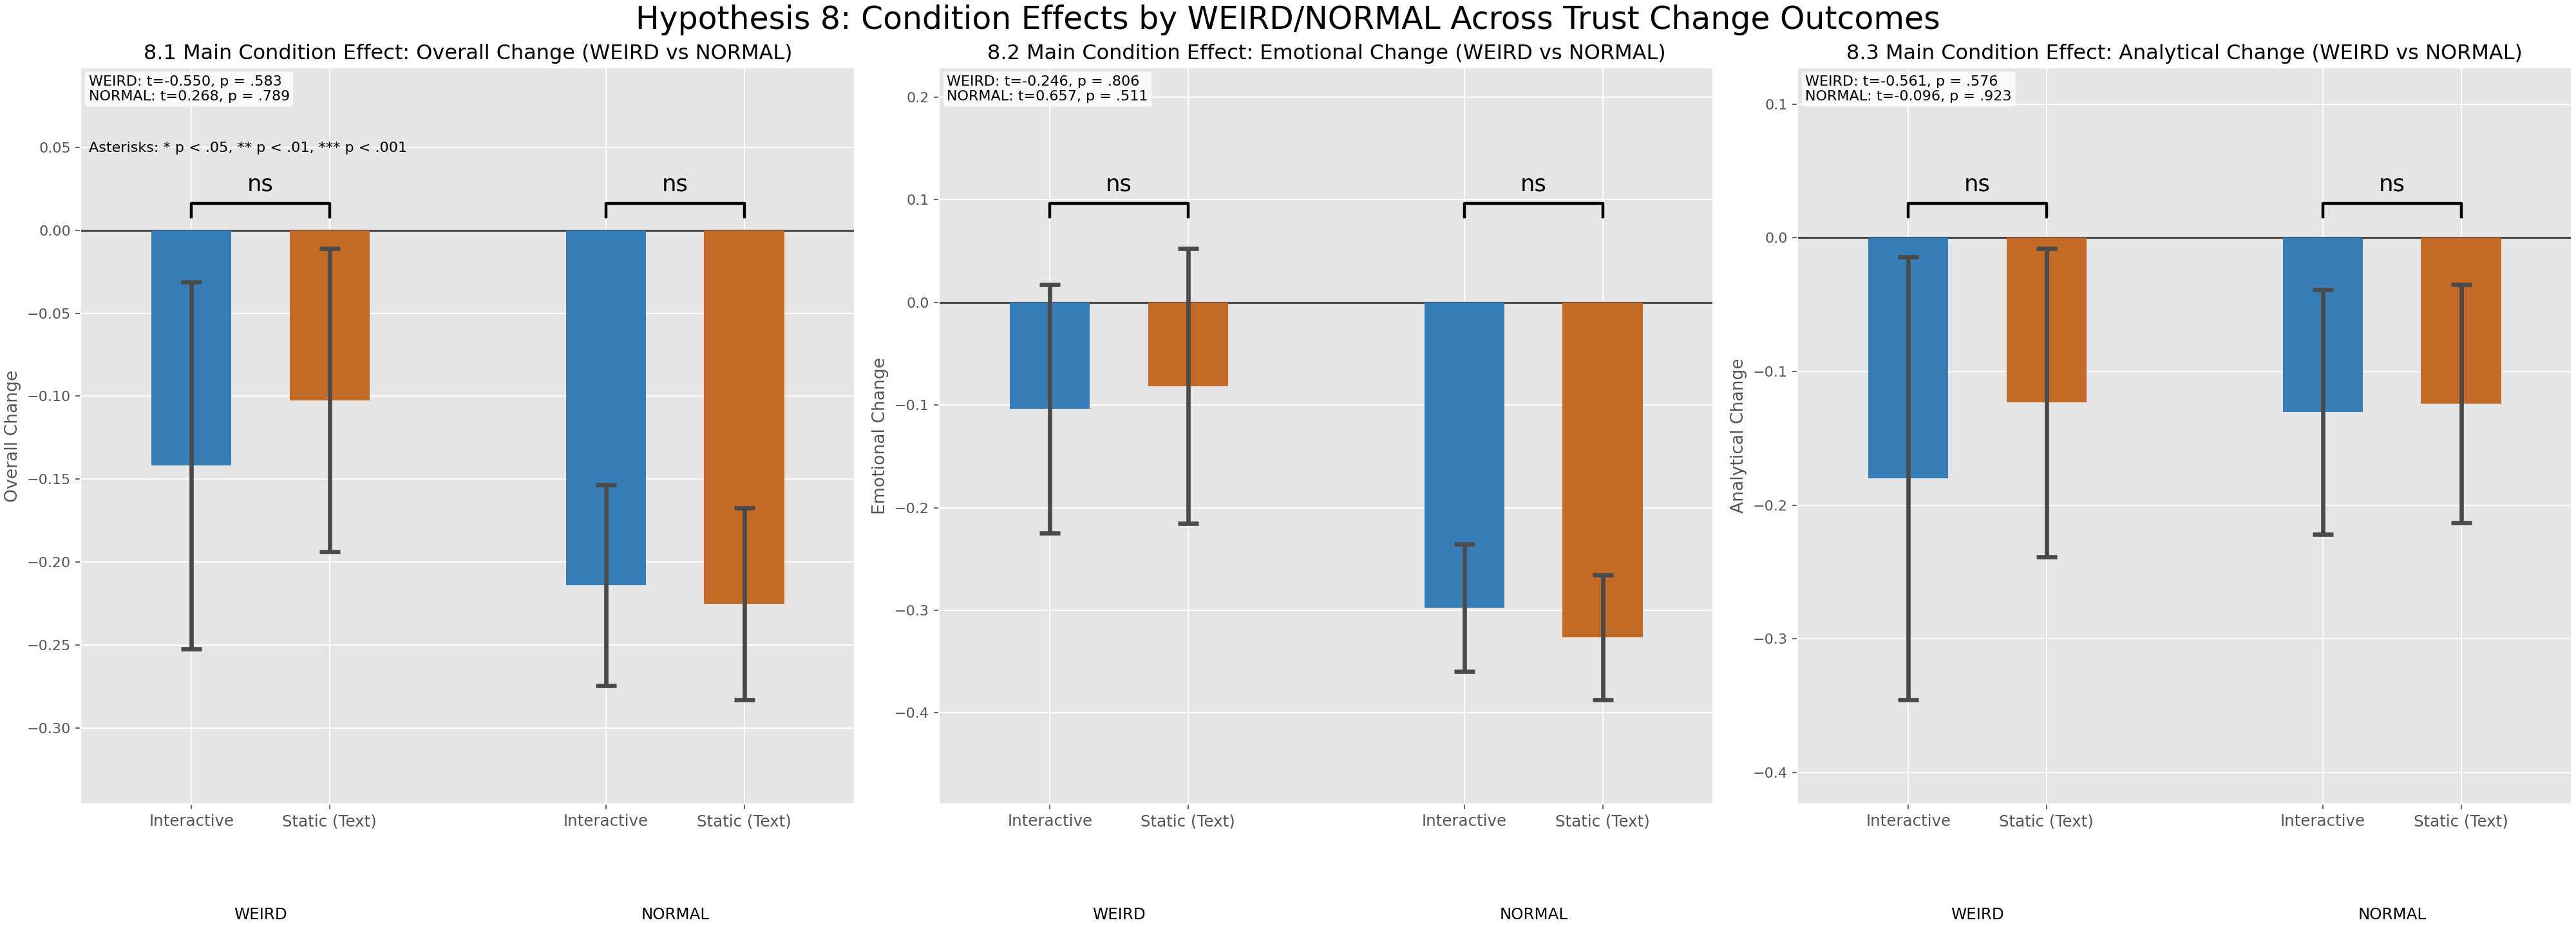

This figure's Python source:
from __future__ import annotations

from pathlib import Path

import matplotlib.pyplot as plt
import numpy as np
import pandas as pd
from scipy.stats import t, ttest_ind


REPO_ROOT = Path(__file__).resolve().parents[2]
DATA_PATH = REPO_ROOT / "data" / "Metrics.csv"
OUTPUT_DIR = Path(__file__).resolve().parent
PLOT_OUTPUT_PATH = OUTPUT_DIR / "hypothesis8.png"
REPORT_OUTPUT_PATH = OUTPUT_DIR / "hypothesis8.txt"
ALPHA = 0.05

CONDITION_ORDER = ["Interactive", "Text"]
CONDITION_LABELS = {
    "Interactive": "Interactive",
    "Text": "Static (Text)",
}
CONDITION_COLORS = {
    "Interactive": "#377eb8",
    "Text": "#c26a26",
}
GROUP_ORDER = ["WEIRD", "NORMAL"]

WESTERN_COUNTRIES = {
    "United States",
    "United Kingdom",
    "Canada",
    "Australia",
    "New Zealand",
    "Ireland",
    "Germany",
    "France",
    "Netherlands",
    "Belgium",
    "Switzerland",
    "Austria",
    "Denmark",
    "Sweden",
    "Norway",
    "Finland",
    "Iceland",
    "Luxembourg",
    "Italy",
    "Spain",
    "Portugal",
}


def significance_stars(p_value: float) -> str:
    if pd.isna(p_value):
        return ""
    if p_value < 0.001:
        return "***"
    if p_value < 0.01:
        return "**"
    if p_value < 0.05:
        return "*"
    return ""


def significance_label(p_value: float) -> str:
    if pd.isna(p_value):
        return "NA"
    stars = significance_stars(p_value)
    return stars if stars else "ns"


def format_p(p_value: float) -> str:
    if pd.isna(p_value):
        return "NA"
    if p_value < 0.001:
        return "< .001"
    return f"= {p_value:.3f}".replace("0.", ".")


def normalize_condition(series: pd.Series) -> pd.Series:
    return (
        series.astype(str)
        .str.strip()
        .str.lower()
        .map(
            {
                "interactive": "Interactive",
                "text": "Text",
                "static": "Text",
            }
        )
    )


def mean_ci(values: pd.Series, confidence: float = 0.95) -> tuple[float, float, float]:
    clean = values.dropna().astype(float)
    n = len(clean)
    if n == 0:
        return np.nan, np.nan, np.nan

    mean_val = float(clean.mean())
    if n == 1:
        return mean_val, mean_val, mean_val

    sem = float(clean.std(ddof=1) / np.sqrt(n))
    margin = float(t.ppf((1 + confidence) / 2, df=n - 1) * sem)
    return mean_val, mean_val - margin, mean_val + margin


def build_analysis_frame(df: pd.DataFrame) -> pd.DataFrame:
    required = {
        "Condition",
        "Country of residence",
        "Language",
        "Total Analytical Trust",
        "Total Analytical Trust Post",
        "Total Emotional Trust",
        "Total Emotional Trust Post",
    }
    missing = sorted(required - set(df.columns))
    if missing:
        raise KeyError(f"Missing required columns: {missing}")

    work = df.copy()
    work["Condition"] = normalize_condition(work["Condition"])
    work = work[work["Condition"].isin(CONDITION_ORDER)].copy()

    language = work["Language"].astype(str).str.strip().str.lower()
    residence = work["Country of residence"].astype(str).str.strip()
    work["Group"] = np.where(
        residence.isin(WESTERN_COUNTRIES) & language.str.startswith("english"),
        "WEIRD",
        "NORMAL",
    )

    work["analytical_change"] = (
        (work["Total Analytical Trust Post"] - work["Total Analytical Trust"]) / 10.0
    )
    work["emotional_change"] = (
        (work["Total Emotional Trust Post"] - work["Total Emotional Trust"]) / 9.0
    )
    work["overall_change"] = (work["analytical_change"] + work["emotional_change"]) / 2.0

    return work


def condition_welch_test(data: pd.DataFrame, value_col: str, group: str) -> dict[str, float | str]:
    subset = data[data["Group"] == group].copy()

    interactive_vals = subset.loc[subset["Condition"] == "Interactive", value_col].dropna().astype(float)
    text_vals = subset.loc[subset["Condition"] == "Text", value_col].dropna().astype(float)

    i_mean, i_low, i_high = mean_ci(interactive_vals)
    t_mean, t_low, t_high = mean_ci(text_vals)

    if len(interactive_vals) < 2 or len(text_vals) < 2:
        t_stat = np.nan
        p_value = np.nan
    else:
        t_stat, p_value = ttest_ind(interactive_vals, text_vals, equal_var=False, nan_policy="omit")

    return {
        "group": group,
        "n_group": float(len(subset)),
        "n_interactive": float(len(interactive_vals)),
        "n_text": float(len(text_vals)),
        "mean_interactive": i_mean,
        "mean_text": t_mean,
        "ci_low_interactive": i_low,
        "ci_high_interactive": i_high,
        "ci_low_text": t_low,
        "ci_high_text": t_high,
        "t": float(t_stat) if pd.notna(t_stat) else np.nan,
        "p": float(p_value) if pd.notna(p_value) else np.nan,
        "delta_interactive_minus_text": i_mean - t_mean,
    }


def add_pair_bracket(
    ax: plt.Axes,
    x1: float,
    x2: float,
    y: float,
    label: str,
    y_step: float,
) -> None:
    ax.plot([x1, x1, x2, x2], [y - y_step, y, y, y - y_step], color="black", lw=2.0, zorder=4)
    ax.text((x1 + x2) / 2, y + 0.6 * y_step, label, ha="center", va="bottom", fontsize=16)


def draw_group_split_subplot(
    ax: plt.Axes,
    weird_test: dict[str, float | str],
    normal_test: dict[str, float | str],
    title: str,
    ylabel: str,
) -> None:
    x = np.array([0.0, 1.0, 3.0, 4.0], dtype=float)
    means = np.array(
        [
            weird_test["mean_interactive"],
            weird_test["mean_text"],
            normal_test["mean_interactive"],
            normal_test["mean_text"],
        ],
        dtype=float,
    )
    lows = np.array(
        [
            weird_test["ci_low_interactive"],
            weird_test["ci_low_text"],
            normal_test["ci_low_interactive"],
            normal_test["ci_low_text"],
        ],
        dtype=float,
    )
    highs = np.array(
        [
            weird_test["ci_high_interactive"],
            weird_test["ci_high_text"],
            normal_test["ci_high_interactive"],
            normal_test["ci_high_text"],
        ],
        dtype=float,
    )

    ax.bar(
        x,
        means,
        width=0.58,
        color=[CONDITION_COLORS["Interactive"], CONDITION_COLORS["Text"]] * 2,
        edgecolor="none",
        zorder=2,
    )
    ax.errorbar(
        x,
        means,
        yerr=[means - lows, highs - means],
        fmt="none",
        ecolor="#4a4a4a",
        elinewidth=3.0,
        capsize=7,
        capthick=3.0,
        zorder=3,
    )

    finite_lows = lows[np.isfinite(lows)]
    finite_highs = highs[np.isfinite(highs)]
    if finite_lows.size == 0 or finite_highs.size == 0:
        finite_means = means[np.isfinite(means)]
        if finite_means.size == 0:
            y_min, y_max = -0.1, 0.1
        else:
            y_min = float(np.nanmin(finite_means)) - 0.1
            y_max = float(np.nanmax(finite_means)) + 0.1
    else:
        y_min = float(np.nanmin(finite_lows))
        y_max = float(np.nanmax(finite_highs))

    y_span = max(y_max - y_min, 0.2)
    bracket_y = y_max + 0.10 * y_span
    step = 0.03 * y_span

    add_pair_bracket(
        ax,
        x[0],
        x[1],
        bracket_y,
        significance_label(float(weird_test["p"])),
        step,
    )
    add_pair_bracket(
        ax,
        x[2],
        x[3],
        bracket_y,
        significance_label(float(normal_test["p"])),
        step,
    )

    summary = (
        f"WEIRD: t={float(weird_test['t']):.3f}, p {format_p(float(weird_test['p']))}\n"
        f"NORMAL: t={float(normal_test['t']):.3f}, p {format_p(float(normal_test['p']))}"
    )
    ax.text(
        0.01,
        0.99,
        summary,
        transform=ax.transAxes,
        ha="left",
        va="top",
        fontsize=10,
        bbox={"boxstyle": "round,pad=0.25", "facecolor": "white", "alpha": 0.78, "edgecolor": "none"},
    )

    ax.axhline(0, color="#4a4a4a", linewidth=1.4, zorder=1)
    ax.set_xlim(-0.8, 4.8)
    ax.set_xticks(x)
    ax.set_xticklabels(
        [
            CONDITION_LABELS["Interactive"],
            CONDITION_LABELS["Text"],
            CONDITION_LABELS["Interactive"],
            CONDITION_LABELS["Text"],
        ],
        fontsize=11,
    )

    ax.text(0.5, -0.14, "WEIRD", transform=ax.get_xaxis_transform(), ha="center", va="top", fontsize=11)
    ax.text(3.5, -0.14, "NORMAL", transform=ax.get_xaxis_transform(), ha="center", va="top", fontsize=11)

    ax.set_ylabel(ylabel)
    ax.set_title(title)
    ax.set_ylim(y_min - 0.23 * y_span, y_max + 0.40 * y_span)


def interpretation_line(weird_test: dict[str, float | str], normal_test: dict[str, float | str]) -> str:
    significant_groups: list[str] = []

    weird_p = float(weird_test["p"])
    if pd.notna(weird_p) and weird_p < ALPHA:
        significant_groups.append("WEIRD")

    normal_p = float(normal_test["p"])
    if pd.notna(normal_p) and normal_p < ALPHA:
        significant_groups.append("NORMAL")

    if not significant_groups:
        return "Interpretation: no significant condition effect detected in either WEIRD or NORMAL."
    return "Interpretation: significant condition effect detected in " + ", ".join(significant_groups) + "."


def report_group_line(test_result: dict[str, float | str]) -> str:
    return (
        f"- {test_result['group']}: "
        f"$n_{{Interactive}}={int(float(test_result['n_interactive']))}$, "
        f"$n_{{Text}}={int(float(test_result['n_text']))}$, "
        f"$M_{{Interactive}}={float(test_result['mean_interactive']):.3f}$, "
        f"$M_{{Text}}={float(test_result['mean_text']):.3f}$, "
        f"$t={float(test_result['t']):.3f}$, "
        f"$p {format_p(float(test_result['p']))}$, "
        f"$\\Delta(M_I-M_T)={float(test_result['delta_interactive_minus_text']):.3f}$."
    )


def write_report(
    overall_tests: dict[str, dict[str, float | str]],
    emotional_tests: dict[str, dict[str, float | str]],
    analytical_tests: dict[str, dict[str, float | str]],
) -> str:
    lines: list[str] = []

    lines.append("\\subsubsection{Hypothesis 8 Results}")
    lines.append(
        "Hypothesis 8 tested whether the main effect of condition differs across overall, emotional, and analytical trust change when analyzed separately within WEIRD and NORMAL participants."
    )
    lines.append("")

    lines.append("8.1 Main condition effect on overall change (split by WEIRD/NORMAL):")
    lines.append(report_group_line(overall_tests["WEIRD"]))
    lines.append(report_group_line(overall_tests["NORMAL"]))
    lines.append(interpretation_line(overall_tests["WEIRD"], overall_tests["NORMAL"]))

    lines.append("")
    lines.append("8.2 Main condition effect on emotional change (split by WEIRD/NORMAL):")
    lines.append(report_group_line(emotional_tests["WEIRD"]))
    lines.append(report_group_line(emotional_tests["NORMAL"]))
    lines.append(interpretation_line(emotional_tests["WEIRD"], emotional_tests["NORMAL"]))

    lines.append("")
    lines.append("8.3 Main condition effect on analytical change (split by WEIRD/NORMAL):")
    lines.append(report_group_line(analytical_tests["WEIRD"]))
    lines.append(report_group_line(analytical_tests["NORMAL"]))
    lines.append(interpretation_line(analytical_tests["WEIRD"], analytical_tests["NORMAL"]))

    lines.append("Asterisk key: * p < .05, ** p < .01, *** p < .001.")
    return "\n".join(lines) + "\n"


def main() -> None:
    data = pd.read_csv(DATA_PATH)
    analysis = build_analysis_frame(data)

    overall_tests = {
        group: condition_welch_test(analysis, "overall_change", group)
        for group in GROUP_ORDER
    }
    emotional_tests = {
        group: condition_welch_test(analysis, "emotional_change", group)
        for group in GROUP_ORDER
    }
    analytical_tests = {
        group: condition_welch_test(analysis, "analytical_change", group)
        for group in GROUP_ORDER
    }

    plt.style.use("ggplot")
    fig, axes = plt.subplots(1, 3, figsize=(25, 9), constrained_layout=True)

    draw_group_split_subplot(
        axes[0],
        overall_tests["WEIRD"],
        overall_tests["NORMAL"],
        title="8.1 Main Condition Effect: Overall Change (WEIRD vs NORMAL)",
        ylabel="Overall Change",
    )
    draw_group_split_subplot(
        axes[1],
        emotional_tests["WEIRD"],
        emotional_tests["NORMAL"],
        title="8.2 Main Condition Effect: Emotional Change (WEIRD vs NORMAL)",
        ylabel="Emotional Change",
    )
    draw_group_split_subplot(
        axes[2],
        analytical_tests["WEIRD"],
        analytical_tests["NORMAL"],
        title="8.3 Main Condition Effect: Analytical Change (WEIRD vs NORMAL)",
        ylabel="Analytical Change",
    )

    axes[0].text(
        0.01,
        0.90,
        "Asterisks: * p < .05, ** p < .01, *** p < .001",
        transform=axes[0].transAxes,
        ha="left",
        va="top",
        fontsize=10,
        color="black",
    )

    fig.suptitle("Hypothesis 8: Condition Effects by WEIRD/NORMAL Across Trust Change Outcomes", fontsize=22)
    fig.savefig(PLOT_OUTPUT_PATH, dpi=160)
    plt.close(fig)

    report_text = write_report(
        overall_tests=overall_tests,
        emotional_tests=emotional_tests,
        analytical_tests=analytical_tests,
    )
    REPORT_OUTPUT_PATH.write_text(report_text, encoding="utf-8")

    print("Saved plot:", PLOT_OUTPUT_PATH)
    print("Saved report:", REPORT_OUTPUT_PATH)


if __name__ == "__main__":
    main()
